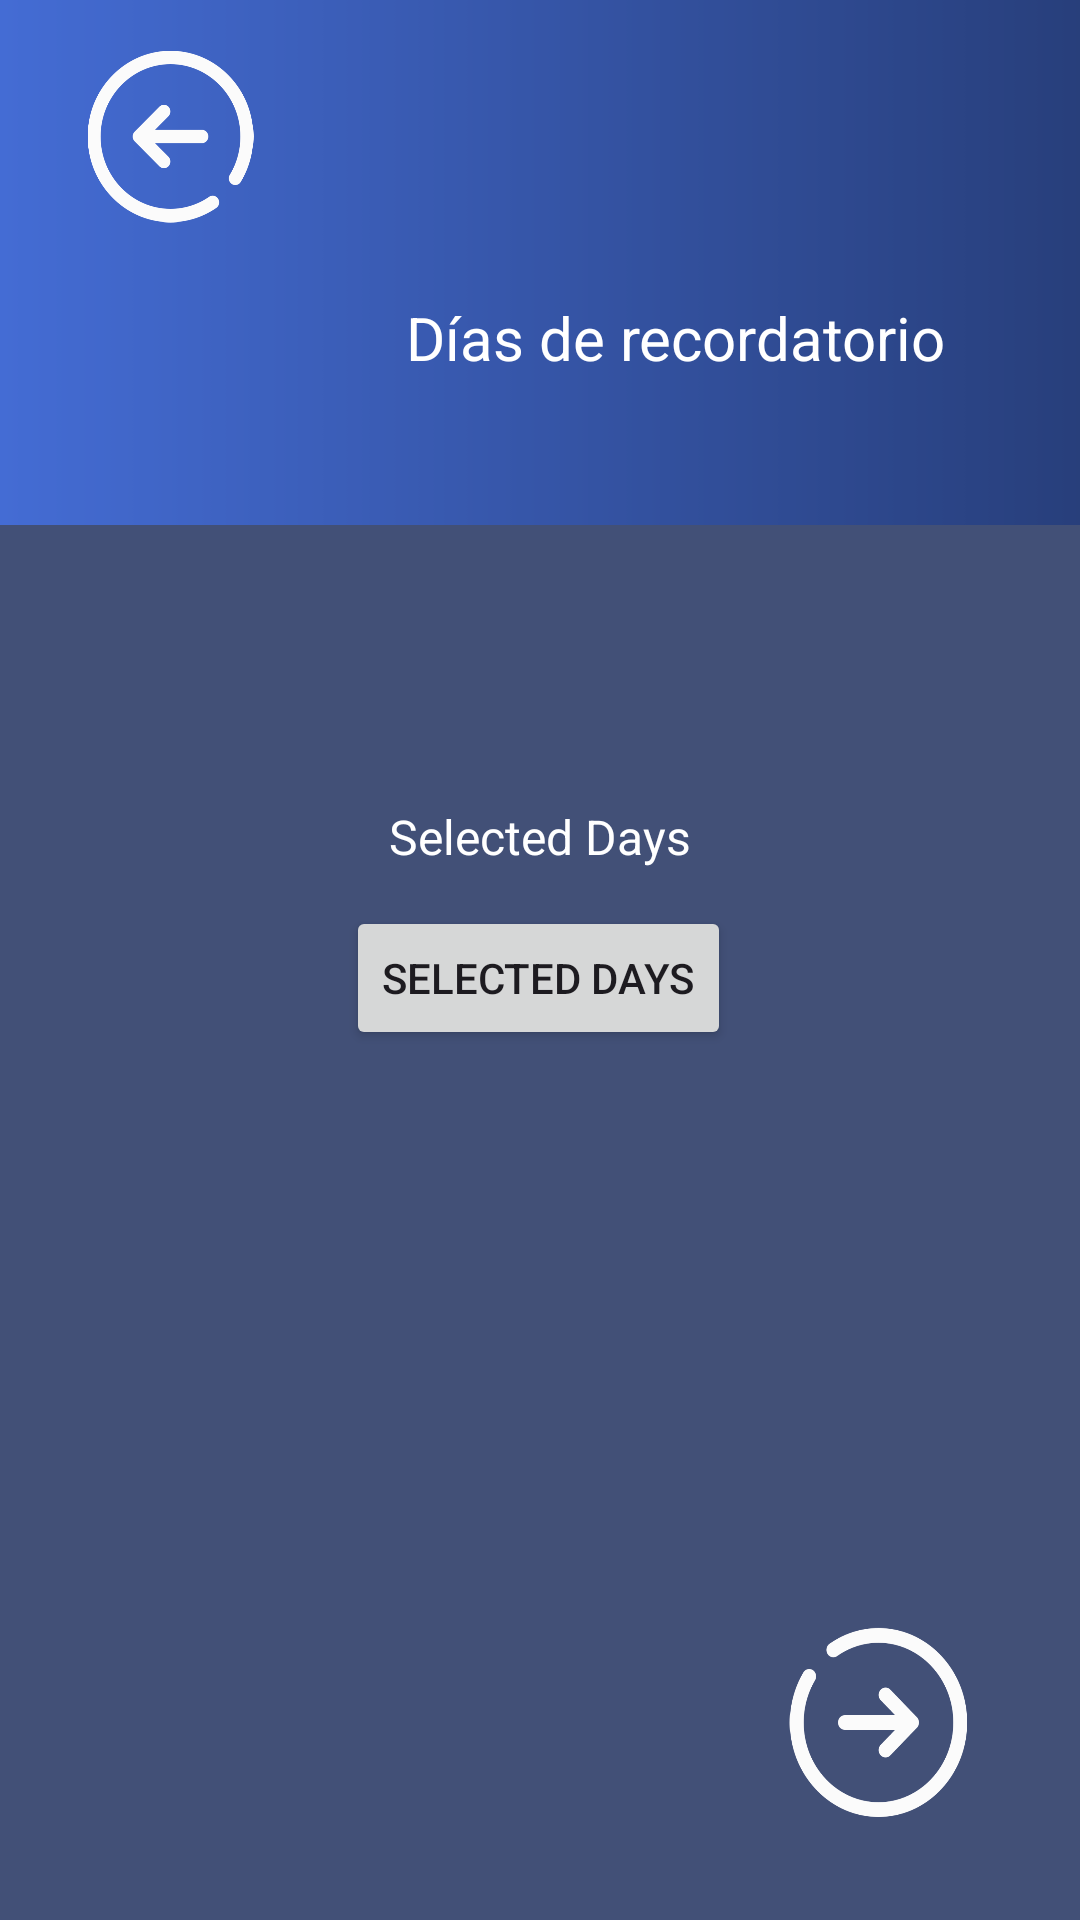

Layout XML and referenced resources for this Android screen:
<!-- AndroidManifest.xml: application theme Theme.ProyectoPDM2024GT2Grupo1Tema -->
<!-- res/layout/activity_seleccionar_dias_recordatorios.xml -->
<?xml version="1.0" encoding="utf-8"?>
<androidx.constraintlayout.widget.ConstraintLayout xmlns:android="http://schemas.android.com/apk/res/android"
    xmlns:app="http://schemas.android.com/apk/res-auto"
    xmlns:tools="http://schemas.android.com/tools"
    android:id="@+id/main"
    android:layout_width="match_parent"
    android:layout_height="match_parent"
    android:background="#425077"
    tools:context=".SeleccionarDiasRecordatorios">

    <ImageButton
        android:id="@+id/btnrecordatorionext"
        android:layout_width="61dp"
        android:layout_height="65dp"
        android:background="@drawable/icono_siguiente"
        app:layout_constraintBottom_toBottomOf="parent"
        app:layout_constraintEnd_toEndOf="parent"
        app:layout_constraintHorizontal_bias="0.877"
        app:layout_constraintStart_toStartOf="parent"
        app:layout_constraintTop_toTopOf="parent"
        app:layout_constraintVertical_bias="0.942" />

    <androidx.appcompat.widget.Toolbar
        android:id="@+id/toolbarInsertar"
        android:layout_width="410dp"
        android:layout_height="175dp"
        android:background="@drawable/fondo_difuminado"
        app:layout_constraintBottom_toBottomOf="parent"
        app:layout_constraintEnd_toEndOf="parent"
        app:layout_constraintHorizontal_bias="0.0"
        app:layout_constraintStart_toStartOf="parent"
        app:layout_constraintTop_toTopOf="parent"
        app:layout_constraintVertical_bias="0.0" />


    <ImageButton
        android:id="@+id/btnrecordatorioatras"
        android:layout_width="57dp"
        android:layout_height="59dp"
        android:background="@drawable/icono_casa"
        android:scaleType="fitCenter"
        app:layout_constraintBottom_toBottomOf="@+id/toolbarInsertar"
        app:layout_constraintEnd_toEndOf="parent"
        app:layout_constraintHorizontal_bias="0.093"
        app:layout_constraintStart_toStartOf="parent"
        app:layout_constraintTop_toTopOf="@+id/toolbarInsertar"
        app:layout_constraintVertical_bias="0.137" />

    <ImageView
        android:id="@+id/iconoMedi"
        android:layout_width="52dp"
        android:layout_height="35dp"
        app:layout_constraintBottom_toBottomOf="@+id/toolbarInsertar"
        app:layout_constraintEnd_toEndOf="parent"
        app:layout_constraintHorizontal_bias="0.091"
        app:layout_constraintStart_toStartOf="parent"
        app:layout_constraintTop_toTopOf="@+id/toolbarInsertar"
        app:layout_constraintVertical_bias="0.707"
        app:srcCompat="@drawable/icono_medicamento" />


    <TextView
        android:id="@+id/textViewIngrese"
        android:layout_width="wrap_content"
        android:layout_height="wrap_content"
        android:text="@string/app_seleccionardias"
        android:textColor="#FFFFFF"
        android:textSize="20sp"
        app:layout_constraintBottom_toBottomOf="@+id/toolbarInsertar"
        app:layout_constraintEnd_toEndOf="parent"
        app:layout_constraintHorizontal_bias="0.752"
        app:layout_constraintStart_toStartOf="parent"
        app:layout_constraintTop_toTopOf="parent"
        app:layout_constraintVertical_bias="0.668" />

    <TextView
        android:id="@+id/tvseleccionardias"
        android:layout_width="246dp"
        android:layout_height="26dp"
        android:layout_margin="10dp"
        android:gravity="center"
        android:text="@string/app_selectedDays"
        android:textColor="#FFFFFF"
        android:textSize="16sp"
        app:layout_constraintBottom_toTopOf="@+id/btnseleccionardias"
        app:layout_constraintEnd_toEndOf="parent"
        app:layout_constraintHorizontal_bias="0.496"
        app:layout_constraintStart_toStartOf="parent"
        app:layout_constraintTop_toBottomOf="@+id/toolbarInsertar"
        app:layout_constraintVertical_bias="1.0">

    </TextView>

    <Button
        android:id="@+id/btnseleccionardias"
        android:layout_width="wrap_content"
        android:layout_height="wrap_content"
        android:layout_margin="10dp"
        android:text="@string/app_selectedDays"
        app:layout_constraintBottom_toBottomOf="parent"
        app:layout_constraintEnd_toEndOf="parent"
        app:layout_constraintHorizontal_bias="0.498"
        app:layout_constraintStart_toStartOf="parent"
        app:layout_constraintTop_toBottomOf="@+id/toolbarInsertar"
        app:layout_constraintVertical_bias="0.295">

    </Button>


</androidx.constraintlayout.widget.ConstraintLayout>
<!-- resources referenced by this layout -->
<resources>
  <!-- drawable fondo_difuminado: png bitmap (drawable, 899 bytes) -->
  <!-- drawable icono_casa: png bitmap (drawable, 17608 bytes) -->
  <!-- drawable icono_siguiente: png bitmap (drawable, 14664 bytes) -->
  <string name="app_seleccionardias">Días de recordatorio</string>
  <string name="app_selectedDays">Selected Days</string>
  <style name="Theme.ProyectoPDM2024GT2Grupo1Tema" parent="Base.Theme.ProyectoPDM2024GT2Grupo1Tema" />
  <style name="Base.Theme.ProyectoPDM2024GT2Grupo1Tema" parent="Theme.Material3.DayNight.NoActionBar">
          
          
      </style>
</resources>
